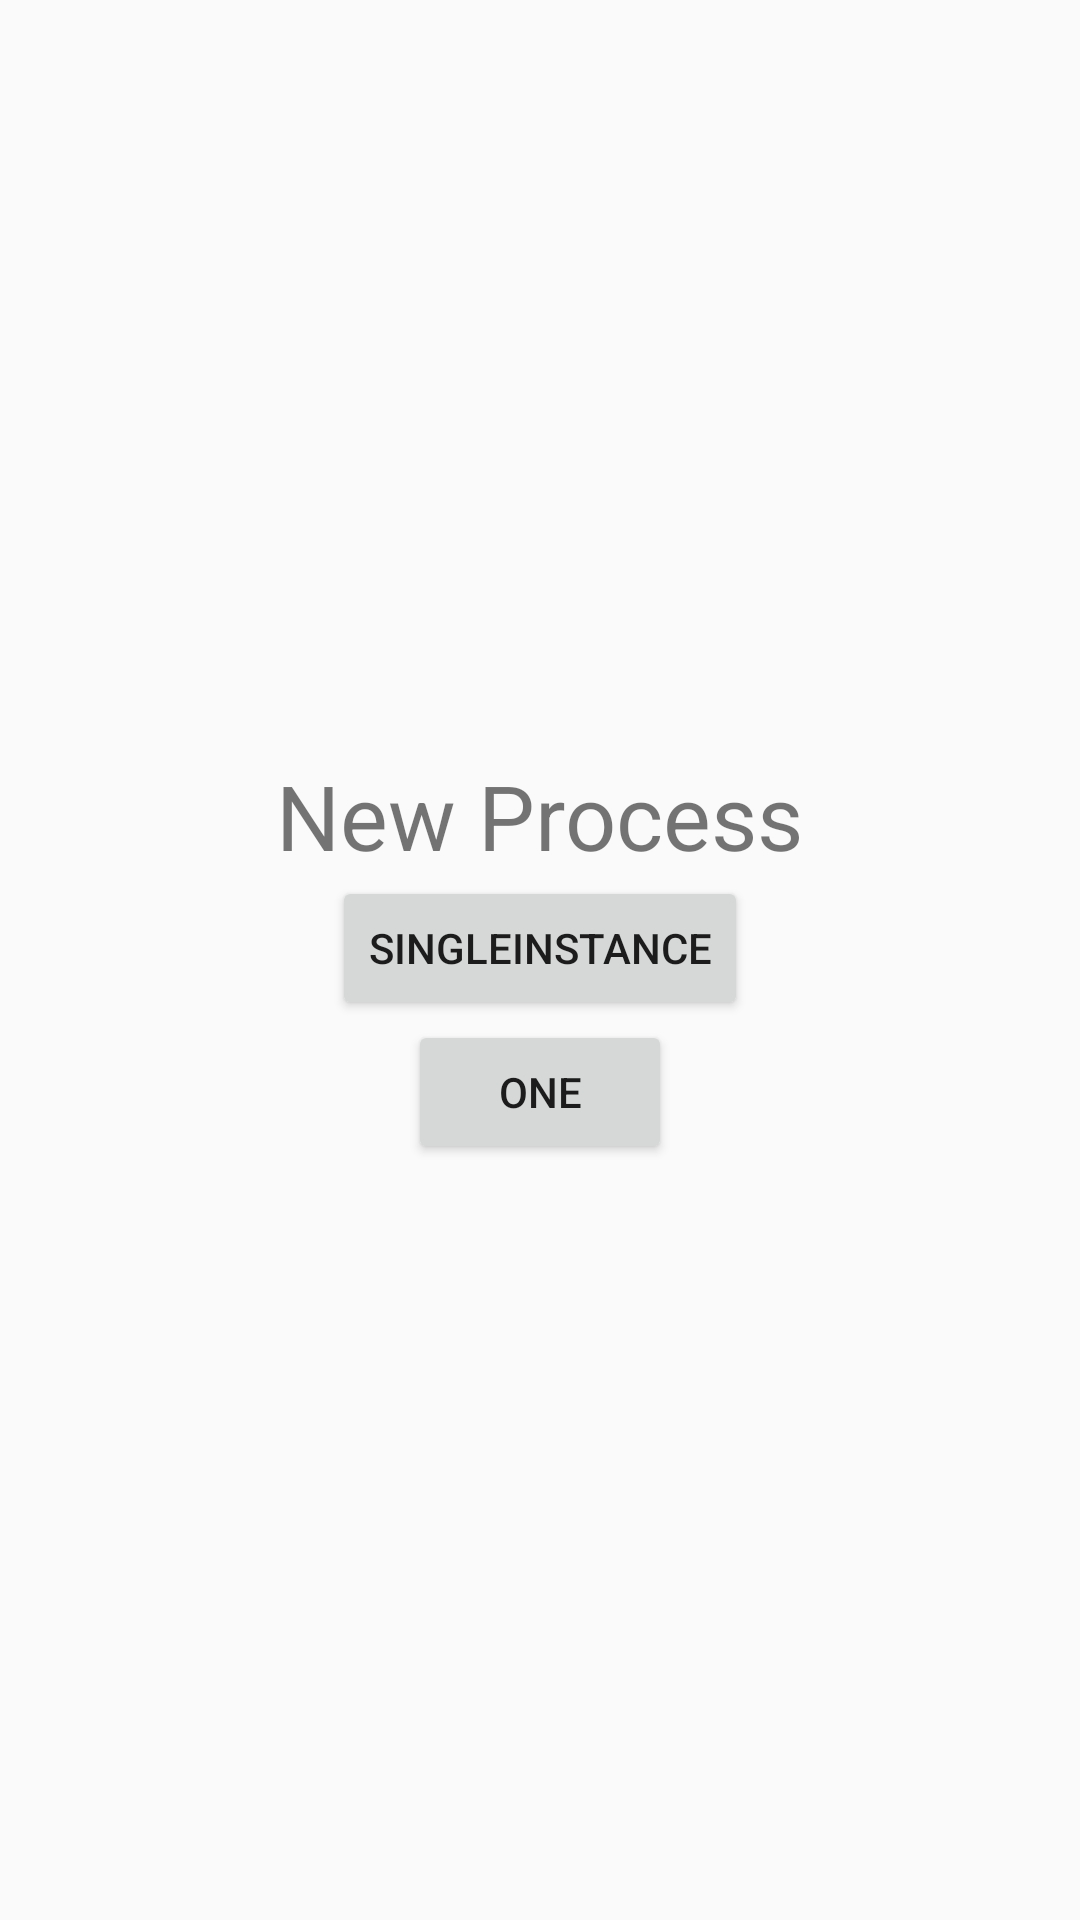

The Android layout XML behind this screen, and the referenced resources:
<!-- AndroidManifest.xml: application theme AppTheme -->
<!-- res/layout/activity_new_process.xml -->
<?xml version="1.0" encoding="utf-8"?>
<LinearLayout xmlns:android="http://schemas.android.com/apk/res/android"
    xmlns:tools="http://schemas.android.com/tools"
    android:id="@+id/activity_main"
    android:layout_width="match_parent"
    android:layout_height="match_parent"
    android:gravity="center"
    android:orientation="vertical"
    android:paddingBottom="@dimen/activity_vertical_margin"
    android:paddingLeft="@dimen/activity_horizontal_margin"
    android:paddingRight="@dimen/activity_horizontal_margin"
    android:paddingTop="@dimen/activity_vertical_margin"
    tools:context="com.example.android.examples.MainActivity">

    <TextView
        android:layout_width="wrap_content"
        android:layout_height="wrap_content"
        android:text="New Process"
        android:textSize="30dp" />

    <Button
        android:layout_width="wrap_content"
        android:layout_height="wrap_content"
        android:onClick="launchSingleInstance"
        android:text="SingleInstance" />

    <Button
        android:layout_width="wrap_content"
        android:layout_height="wrap_content"
        android:onClick="launchOne"
        android:text="One" />

</LinearLayout>
<!-- resources referenced by this layout -->
<resources>
  <style name="AppTheme" parent="Theme.AppCompat.Light.DarkActionBar">
          
          <item name="colorPrimary">@color/colorPrimary</item>
          <item name="colorPrimaryDark">@color/colorPrimaryDark</item>
          <item name="colorAccent">@color/colorAccent</item>
      </style>
  <!-- not gathered from this repository: default colours our renderer supplied (Android Studio template values) -->
  <color name="colorPrimary">#FF6200EE</color>
  <color name="colorPrimaryDark">#FF3700B3</color>
  <color name="colorAccent">#FF03DAC5</color>
</resources>
